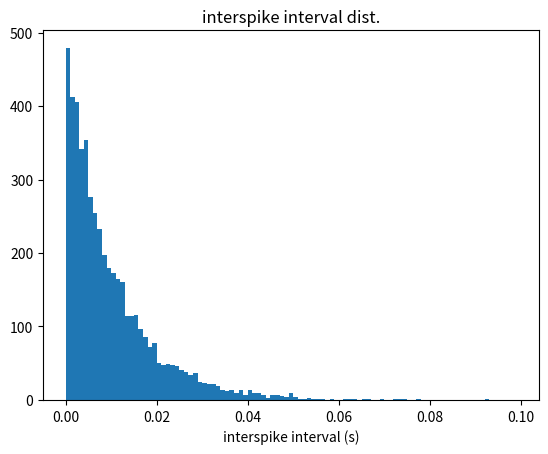

Generate this figure with matplotlib:
from matplotlib import pyplot as plt
import numpy as np

'''
Ch 1, Ex. 1.
Poisson spike generator that generates neuron
spikes for T seconds with a constant rate of 
r Hz, and records the times of spike occurrences.

Generates histogram of interspike intervals.
Mathematically, this should look like an 
exponential distribution.
'''

T = 50
#dt = .01
t = 0
r = 100

# get times for Poisson spikes
spikes = []
isi = []
while t < T:
    x = np.random.uniform(0.0, 1.0)
    i = -1*np.log(x)/r # current isi
    t += i
    if t < T:
        spikes.append(t)
    isi.append(i)

# coefficient of variation (should be around 1)
isi_std = np.std(isi)
isi_mean = np.mean(isi)
cv = isi_std/isi_mean
print('cv: ', cv)

# fano factor for spike counts obtained over count intervals of length t
spike_counts = []
for i in range(1000):
    t = .0200 # count interval of 20ms
    # get random counts within an interval of length t
    x = np.random.randint(0, len(isi)) # starting index
    count = 0
    val0 = isi[np.random.randint(0, len(isi))]
    val = 0
    while (val < val0 + t) and (x < len(isi)):
        val += isi[x]
        x += 1
        count += 1
    spike_counts.append(count)

print('fano factor: ', (np.var(spike_counts)/np.mean(spike_counts)))

# plot isi histogram
plt.hist(isi, bins=np.arange(0,.1,.001))
plt.title('interspike interval dist.')
plt.xlabel('interspike interval (s)')
plt.show()
